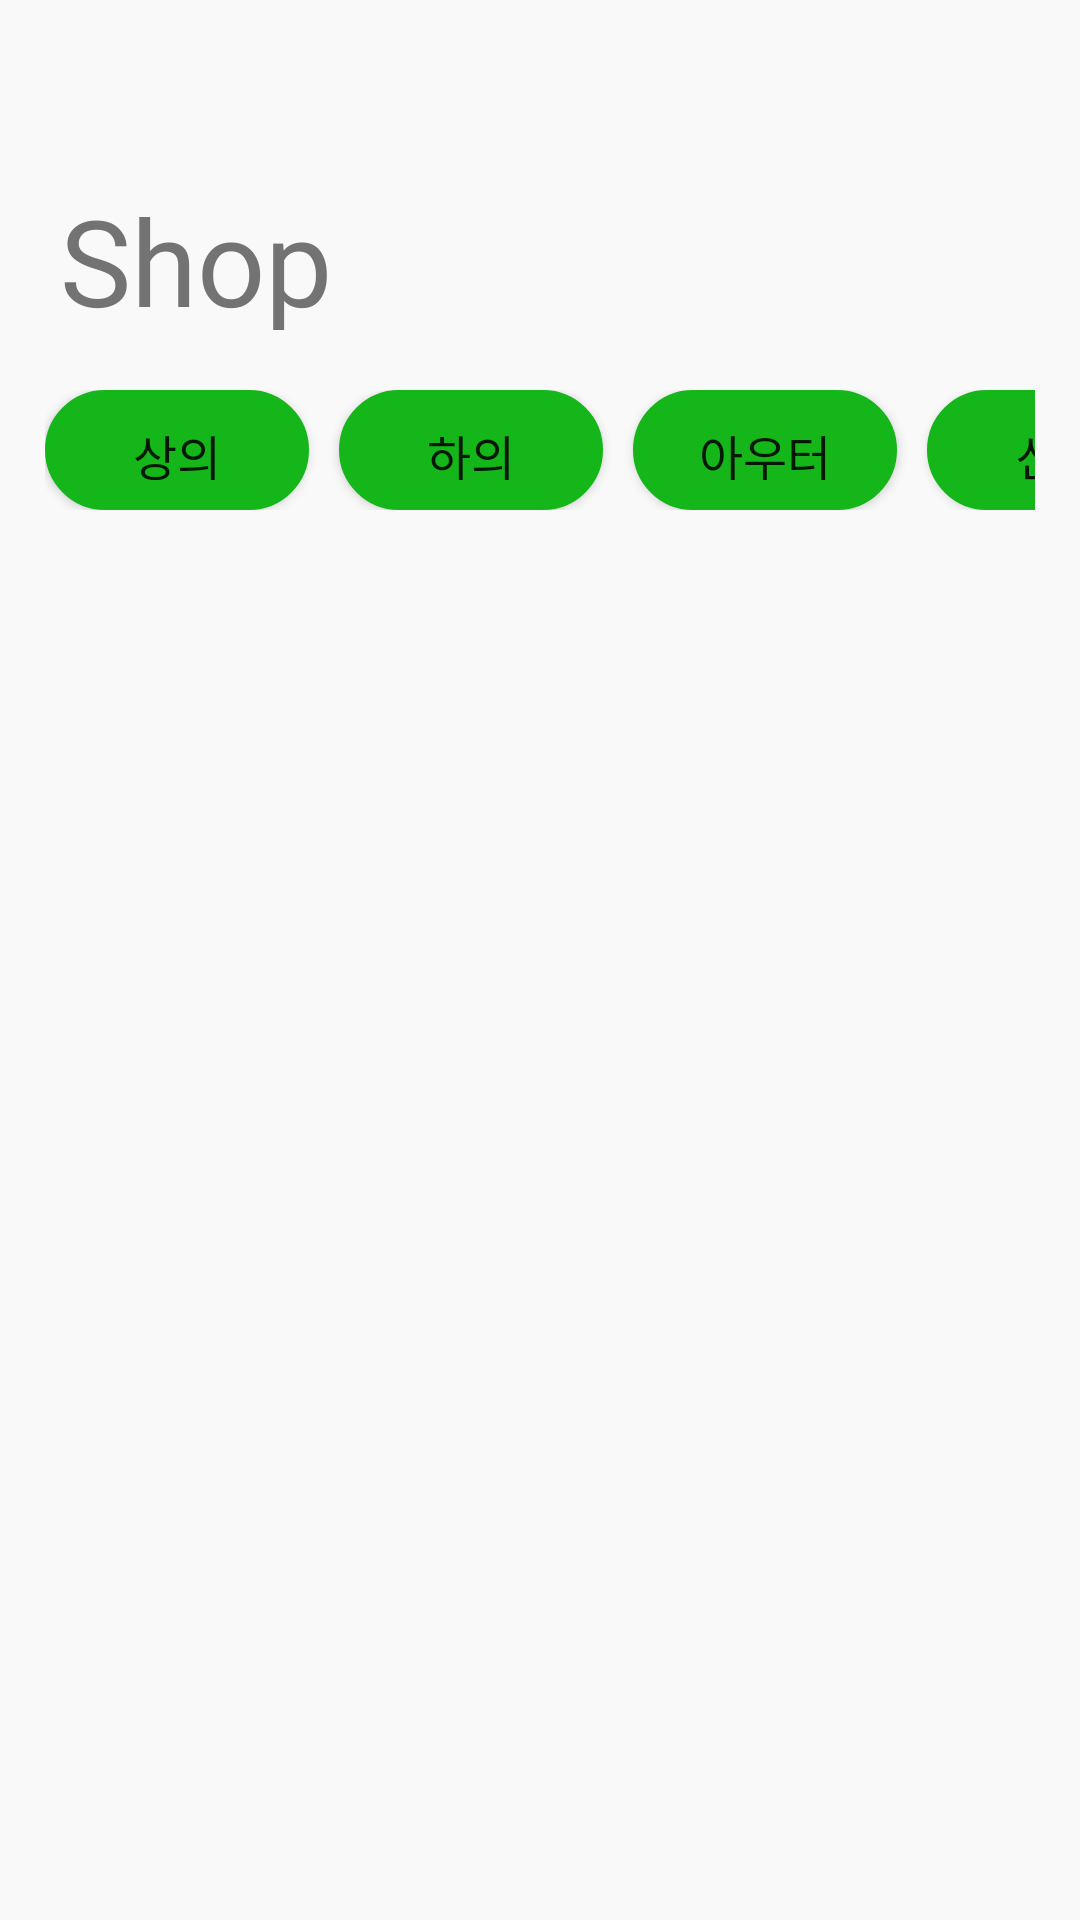

Write the Android layout XML for this screen, with the resource values it uses.
<!-- AndroidManifest.xml: application theme Theme.ShoppingApp -->
<!-- res/layout/fragment_main.xml -->
<?xml version="1.0" encoding="utf-8"?>
<FrameLayout xmlns:android="http://schemas.android.com/apk/res/android"
    xmlns:tools="http://schemas.android.com/tools"
    android:layout_width="match_parent"
    android:layout_height="match_parent"
    xmlns:app="http://schemas.android.com/apk/res-auto"
    tools:context=".MainFragment">

    
    <LinearLayout
        android:layout_width="match_parent"
        android:layout_height="match_parent"
        android:layout_weight="10"
        android:paddingTop="40dp"
        android:orientation="vertical"
        android:background="@color/background_color"
        >

        
        <LinearLayout
            android:layout_width="match_parent"
            android:layout_height="90dp"
            >

            <TextView
                android:layout_width="wrap_content"
                android:layout_height="wrap_content"
                android:layout_margin="20dp"
                android:text="@string/shop"
                android:textSize="40sp"
                android:textColor="@color/text_color"
                android:fontFamily="@font/line_seed_kr_bd"
                />
        </LinearLayout>

        
        <HorizontalScrollView
            android:layout_width="match_parent"
            android:layout_height="40dp"
            android:paddingLeft="15dp"
            android:paddingRight="15dp"
            android:layout_marginBottom="10dp"
            android:scrollbars="none"
            >
            <LinearLayout
                android:layout_width="wrap_content"
                android:layout_height="match_parent"
                android:orientation="horizontal"
                >

                <Button
                    android:id="@+id/btnCatTop"
                    android:layout_width="wrap_content"
                    android:layout_height="wrap_content"
                    android:text="@string/Top"
                    android:textSize="16sp"
                    android:fontFamily="@font/line_seed_kr_rg"
                    android:background="@drawable/button_style_cat"
                    android:layout_marginEnd="10dp"
                    />

                <Button
                    android:id="@+id/btnCatBottom"
                    android:layout_width="wrap_content"
                    android:layout_height="wrap_content"
                    android:text="@string/Bottom"
                    android:textSize="16sp"
                    android:fontFamily="@font/line_seed_kr_rg"
                    android:background="@drawable/button_style_cat"
                    android:layout_marginEnd="10dp"
                    />

                <Button
                    android:id="@+id/btnCatOuter"
                    android:layout_width="wrap_content"
                    android:layout_height="wrap_content"
                    android:text="@string/Outer"
                    android:textSize="16sp"
                    android:fontFamily="@font/line_seed_kr_rg"
                    android:background="@drawable/button_style_cat"
                    android:layout_marginEnd="10dp"
                    />

                <Button
                    android:id="@+id/btnCatShoes"
                    android:layout_width="wrap_content"
                    android:layout_height="wrap_content"
                    android:text="신발"
                    android:textSize="16sp"
                    android:fontFamily="@font/line_seed_kr_rg"
                    android:background="@drawable/button_style_cat"
                    android:layout_marginEnd="10dp"
                    />

                <Button
                    android:id="@+id/btnCatAccessory"
                    android:layout_width="wrap_content"
                    android:layout_height="wrap_content"
                    android:text="악세서리"
                    android:textSize="16sp"
                    android:fontFamily="@font/line_seed_kr_rg"
                    android:background="@drawable/button_style_cat"
                    android:layout_marginEnd="10dp"
                    />

                <Button
                    android:id="@+id/btnCatBag"
                    android:layout_width="wrap_content"
                    android:layout_height="wrap_content"
                    android:text="가방"
                    android:textSize="16sp"
                    android:fontFamily="@font/line_seed_kr_rg"
                    android:background="@drawable/button_style_cat"
                    android:layout_marginEnd="10dp"
                    />

            </LinearLayout>
        </HorizontalScrollView>

        
        <LinearLayout
            android:layout_width="match_parent"
            android:layout_height="match_parent"
            android:padding="10dp"
            >

            
            <androidx.recyclerview.widget.RecyclerView
                android:id="@+id/recyclerView"
                android:layout_width="match_parent"
                android:layout_height="match_parent"
                android:layout_margin="8dp"
                android:layout_marginVertical="50dp"
                app:spanCount="2"
                />

        </LinearLayout>
    </LinearLayout>
</FrameLayout>
<!-- resources referenced by this layout -->
<resources>
  <color name="background_color">#F9F9F9</color>
  <color name="text_color">#737373</color>
  <!-- drawable button_style_cat (drawable) -->
  <?xml version="1.0" encoding="utf-8"?>
  <selector xmlns:android="http://schemas.android.com/apk/res/android">
  
  
      
      <item android:state_pressed="true" >
          <shape>
              <gradient
                  android:startColor="#0D5500"
                  android:endColor="#0D5500"
                  android:angle="270" />
              <stroke
                  android:width="2dp"
                  android:color="#0D5500" />
              <corners
                  android:radius="20dp" />
              <padding
                  android:left="10dp"
                  android:top="10dp"
                  android:right="10dp"
                  android:bottom="10dp"/>
          </shape>
      </item>
  
  
      
      <item android:state_focused="true">
          <shape>
              <gradient
                  android:startColor="#14B61A"
                  android:endColor="#14B61A"
                  android:angle="270" />
              <stroke
                  android:width="2dp"
                  android:color="#14B61A" />
              <corners
                  android:radius="2dp" />
              <padding
                  android:left="10dp"
                  android:top="10dp"
                  android:right="10dp"
                  android:bottom="10dp"/>
          </shape>
      </item>
  
  
      
      <item>
          <shape>
              <gradient
                  android:startColor="#14B61A"
                  android:endColor="#14B61A"
                  android:angle="90" />
              <stroke
                  android:width="2dp"
                  android:color="#14B61A" />
              <corners
                  android:radius="20dp" />
              <padding
                  android:left="10dp"
                  android:top="10dp"
                  android:right="10dp"
                  android:bottom="10dp"/>
          </shape>
      </item>
  
  </selector>
  <string name="Bottom">하의</string>
  <string name="Outer">아우터</string>
  <string name="Top">상의</string>
  <string name="shop">Shop</string>
  <style name="Theme.ShoppingApp" parent="Theme.MaterialComponents.DayNight.DarkActionBar">
          
          <item name="colorPrimary">@color/default_color</item>
          <item name="colorPrimaryVariant">@color/default_color</item>
          <item name="colorOnPrimary">@color/insert_area_color</item>
          
          <item name="colorSecondary">@color/teal_200</item>
          <item name="colorSecondaryVariant">@color/teal_700</item>
          <item name="colorOnSecondary">@color/black</item>
          
          <item name="android:statusBarColor">@color/default_color</item>
          
  
          
          <item name="android:windowNoTitle">true</item>
          <item name="windowNoTitle">true</item>
          <item name="windowActionBar">false</item>
  
      </style>
  <color name="default_color">#3B86CB</color>
  <color name="insert_area_color">#E6E6E6</color>
  <color name="teal_200">#FF03DAC5</color>
  <color name="teal_700">#FF018786</color>
  <color name="black">#FF000000</color>
</resources>
